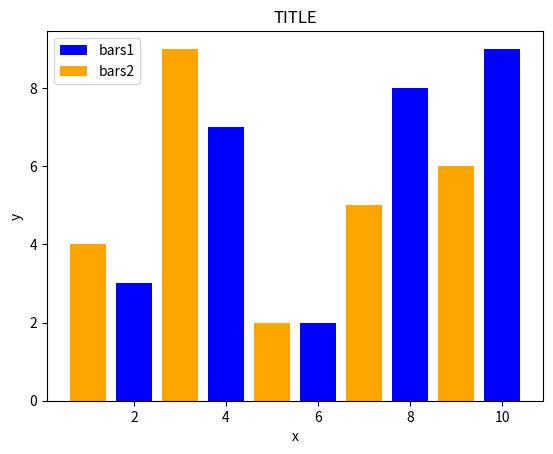

Recreate this plot in Python.
import matplotlib.pyplot as plt

x = [2,4,6,8,10]
y = [3,7,2,8,9]

x2 = [1,3,5,7,9]
y2 = [4,9,2,5,6]

plt.bar(x,y, label="bars1", color="blue")
plt.bar(x2,y2, label="bars2", color="orange")

plt.xlabel('x')
plt.ylabel('y')
plt.title('TITLE')
plt.legend()
plt.show()
